The GitHub repository AlexPetrusca/ShutterMate_ML contains a labelled image folder "piece_types_contrast" with 6 categories: bishop, king, knight, pawn, queen, rook. Examples follow, each with its label.

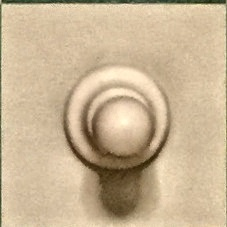
Label: pawn

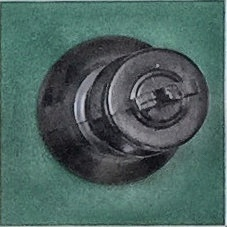
Label: king

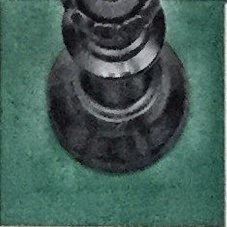
Label: queen

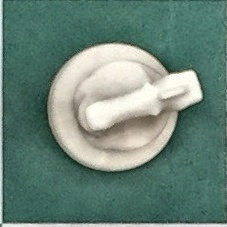
Label: knight

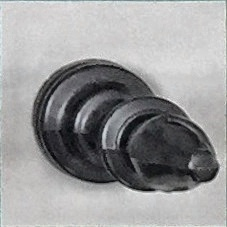
Label: bishop

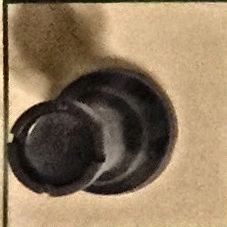
Label: rook
